Image classification data set "100_whole_foods" (PaingLinHtike/Nutrify on GitHub). Class labels (100): almonds, apple, apricot fruit, asparagus, avocado, bacon, bagel, banana, beef meat, beetroot, bell pepper, black beans, blackberries, blueberries, bread, broccoli, brown rice, butter, cabbage, cantaloupe melon, carrots, cashews, cauliflower, celery, cheddar cheese, cherries, chia seeds, chicken breast, chicken thigh, chicken wings, chickpeas, coconut, cod fish, corn, crab, cucumber, dates fruit, duck breast, egg, eggplant, figs fruit, garlic, grapefruit, grapes, green beans, ham, honey, kidney beans, kiwi fruit, lamb chop, lentils, lettuce, lobster, mango fruit, milk, mozzarella cheese, mushrooms, noodles, oats, onion, orange fruit, papaya fruit, pasta, peach fruit, peanut butter, peanuts, pear fruit, peas, pineapple, pistachios, plum fruit, pomegranate, popcorn, pork chop, potato, pumpkin, pumpkin seeds, radish, raspberries, rice, salmon fish, sardines, sesame seeds, shrimp, soybeans, spinach, squid, strawberries, sunflower seeds, sweet potato, tilapia fish, tofu, tomato, tuna fish, turkey breast, turnip, walnuts, watermelon, yogurt, zucchini.

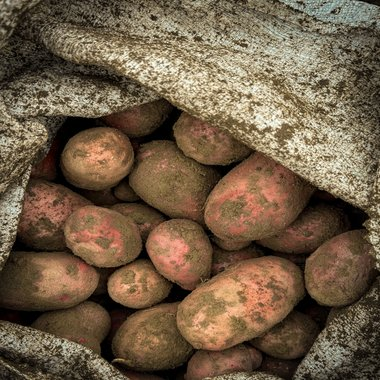
Label: potato

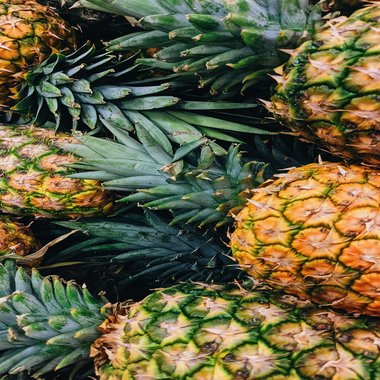
Label: pineapple

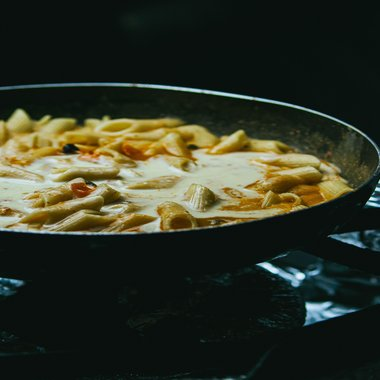
Label: pasta

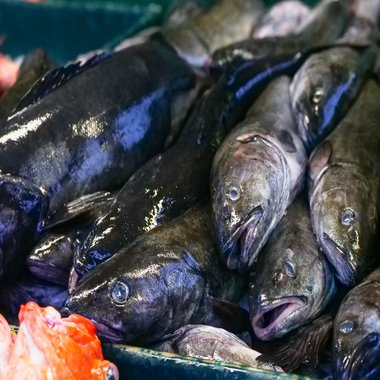
Label: cod fish

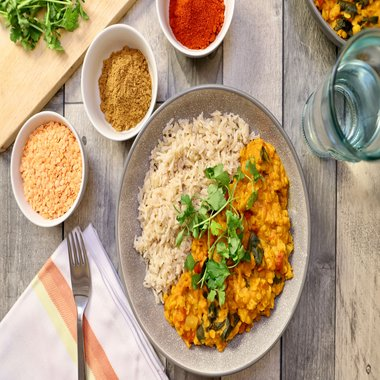
Label: lentils

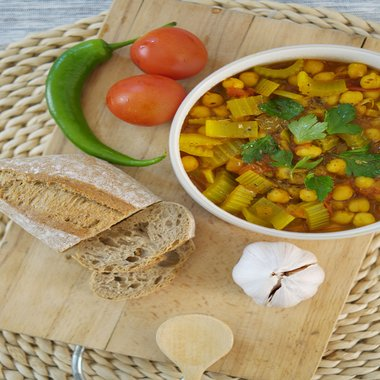
Label: chickpeas
